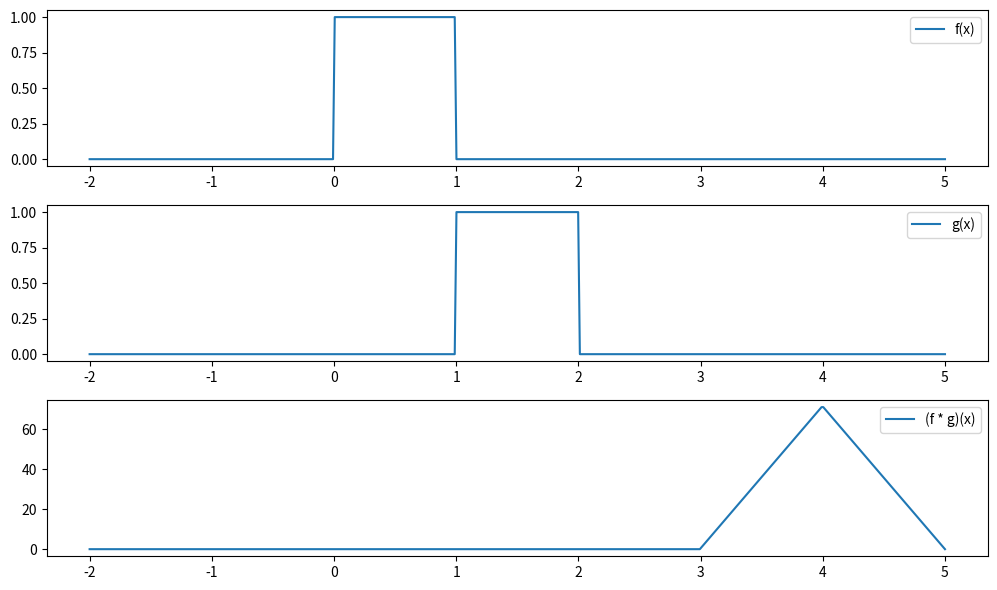

The script that saved this image:
import matplotlib.pyplot as plt
import numpy as np

def step_signal(x, a, b):
    return np.where((x >= a) & (x < b), 1, 0)

def convolution(f, g):
    result = np.zeros_like(f)
    for n in range(len(f)):
        for k in range(len(g)):
            if n - k >= 0:
                result[n] += f[k] * g[n - k]
    return result

# Создаем ступенчатые сигналы
x = np.linspace(-2, 5, 500)
f_signal = step_signal(x, 0, 1)
g_signal = step_signal(x, 1, 2)

# Свертка
conv_result = convolution(f_signal, g_signal)

# Построение графиков
plt.figure(figsize=(10, 6))

plt.subplot(3, 1, 1)
plt.plot(x, f_signal, label='f(x)')
plt.legend()

plt.subplot(3, 1, 2)
plt.plot(x, g_signal, label='g(x)')
plt.legend()

plt.subplot(3, 1, 3)
plt.plot(x, conv_result, label='(f * g)(x)')
plt.legend()

plt.tight_layout()
plt.show()
